pico-8 play session: no input (idle), after a click and taps of 🅾, ❎, 🅾+❎, 🅾 in the second before t = 0

[t = 1 s] idle ~1s (no d-pad/buttons)
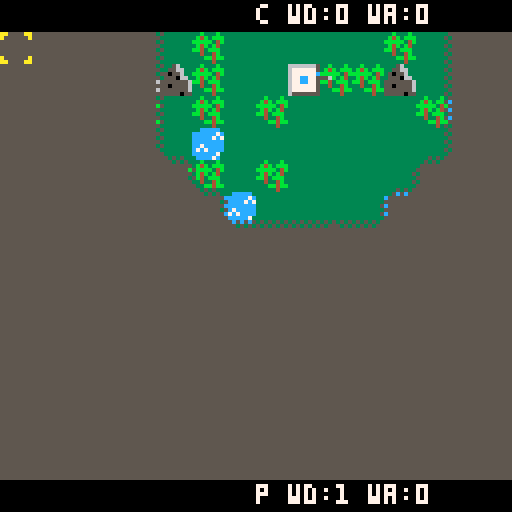
[t = 2 s] idle ~2s (no d-pad/buttons)
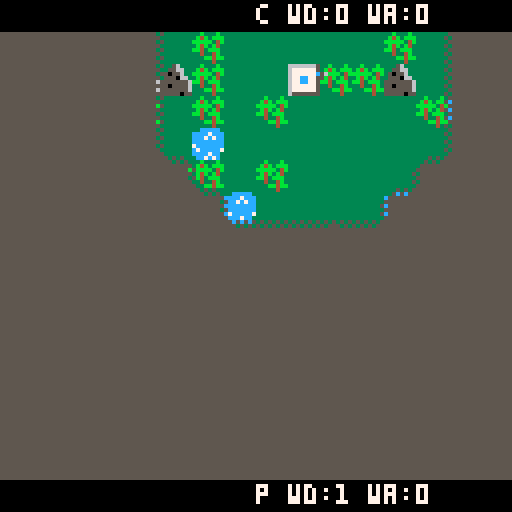
[t = 4 s] idle ~4s (no d-pad/buttons)
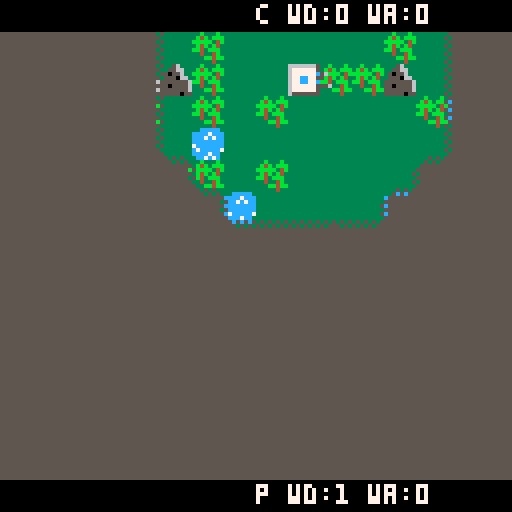
[t = 6 s] idle ~6s (no d-pad/buttons)
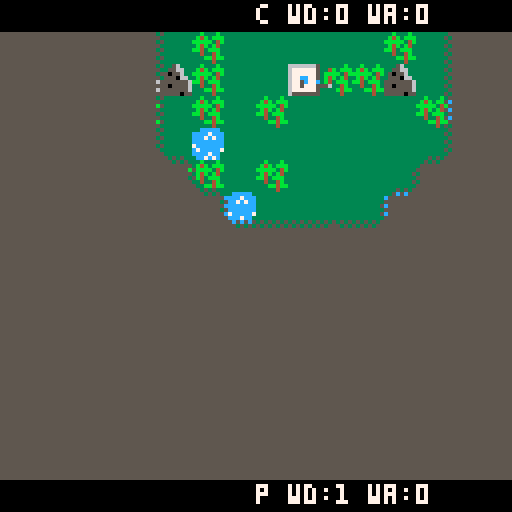
[t = 8 s] idle ~8s (no d-pad/buttons)
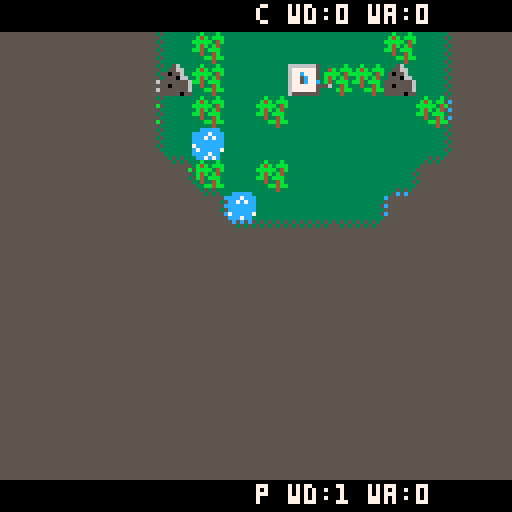

pico-8 cartridge
version 10
__lua__
-- todo
-- fog of war
-- icons for resources/status
-- construction icon when leveling up
-- more fanfare when win or lose
-- tutorial
-- allow to replay a map
-- menu option to restart map
-- stalemate ending?


buildings = {}
minions = {}
game_ticks = 0
min_max = {0,2,2,3}
min_effic = {0,0.1,0.3,0.4}
war_max = {4,6,8}
wood_req = {2,4,8}  -- 5
wood_max = {8,12,16}
cfog = {}
build_ticks = {300,1000,2400}
war_ticks = 240 -- 150
bmsg = ""
battle_dmg = 1
war_hp_max = 15
diff = 1
difft = {"  daddy can i play?", "    don't hurt me","i am death incarnate"}
moff = 0
omsg = "                                defeat all enemy towers to win. build towers to expand. attack enemies by selecting your tower, then the enemy tower you wish to attack. half your troops will attack. press twice to send more. upgrade your towers to increase productivity and defences. good luck!!                                "
cab = 0
last_attack = 0
chop_wood_time = 150 -- 150
deliver_wood_time = 60 -- 60
minion_speed = 0.2 -- 0.2
war_speed = 0.2

cs = {}
cs.x = 0
cs.y = 0
cs.st = 0
cs.b = nil
cs.bt = 0
cs.ab = {}
cs.sb = nil
cs.tb = nil
game_state = 0
imsg = ""
smsg = {}
smsg[1] = ""
smsg[2] = ""

nodes = {}
gls = 0

function init_nodes()
  for x = 1,17 do
    nodes[x] = {}
    for y = 1,15 do
      nodes[x][y] = 0
    end
  end
end

function new_ps(sx,sy,tx,ty,par)
  ps = {}
  ps.x = sx
  ps.y = sy
  ps.g = 0
  ps.h = abs(tx-sx) + abs(ty-sy)
  ps.parent = par
  if (par != nil) then
    ps.g = 10 + par.g
  end
  ps.f = ps.g+ps.h
  return ps
end

function get_lowest_node(o)
  rn = nil
  for n in all(o) do
    if ((rn == nil) or (n.f < rn.f)) then
      rn = n
    end
  end
  return rn
end

function close_node(o,n)
  nodes[n.x+1][n.y+1] = gls+2
  del(o,n)
end

function passable(x,y)
  if ((x < 0) or (x > 15)) return false
  if ((y < 0) or (y > 13)) return false
  return (not (impassable(x*8,y*8)))
end

function search_nodes(o,sx,sy)
  for n in all(o) do
    if((sx == n.x) and (sy == n.y)) then
      return n
    end
  end
  return nil
end

function is_open(sx,sy)
  if (nodes[sx+1][sy+1] == (gls + 1)) return true
  return false
end

function is_closed(sx,sy)
  if (nodes[sx+1][sy+1] == (gls + 2)) return true
  return false
end

function add_to_open(o,par,sx,sy,tx,ty)
  if (is_closed(sx,sy)) return
  ps = new_ps(sx,sy,tx,ty,par)
  on = nil
  if (is_open(sx,sy)) then
    on = search_nodes(o,sx,sy)
  end
  if (on == nil) then
    add(o,ps) 
    nodes[sx+1][sy+1] = gls+1 
  else
    if ((ps.g < on.g) or ((ps.g == on.g) and (rnd(1) > 0.49)))  then
      on.parent = par
      on.g = 10 + par.g
      on.f = on.g + on.h     
    end
  end
end

function find_path_a(o,tx,ty)
  
  while (true) do
  n = get_lowest_node(o)
  if (n == nil) then
    --failed to find
    return nil
  elseif ((n.x == tx) and (n.y == ty)) then
    --found target
    close_node(o,n)
    path = {}
    --printh("found target","path.txt",false)
    while (n.parent != nil) do
      ps = {}
      ps.x = n.x - n.parent.x
      ps.y = n.y - n.parent.y
      ps.mx = n.x
      ps.my = n.y
      --("add path:"..ps.x..","..ps.y ,"path.txt",false)
      add(path,ps)
      n = n.parent
    end
    return path
  else
    --printh("lowest node: "..n.f.." ("..n.x..","..n.y,"path.txt",false)
    close_node(o,n)
    -- up
    sx = n.x
    sy = n.y-1
    if (passable(sx,sy)) then
      add_to_open(o,n,sx,sy,tx,ty)
    end
    --right
    sx = n.x+1
    sy = n.y
    if (passable(sx,sy)) then
      add_to_open(o,n,sx,sy,tx,ty)
    end
    -- down
    sx = n.x
    sy = n.y+1
    if (passable(sx,sy)) then
      add_to_open(o,n,sx,sy,tx,ty)
    end
    --left
    sx = n.x-1
    sy = n.y
    if (passable(sx,sy)) then
      add_to_open(o,n,sx,sy,tx,ty)
    end   
  end
  end
end

function find_path(sx,sy,tx,ty)
  --printh("find path start ("..sx..","..sy..") - ("..tx..","..ty..")","path.txt",false)
  gls += 3
  if (sx < 0) sx = 0
  if (sy < 0) sy = 0
  
  if (sx > 15) sx = 15
  if (sy > 13) sy = 13
  
  ps = new_ps(sx,sy,tx,ty,nil)
  o = {}
  add(o,ps)

  
  nodes[sx+1][sy+1] = gls+1
  return find_path_a(o,tx,ty)
end


function dist(sx,sy,tx,ty)
  dx = abs(tx-sx)
  dy = abs(ty-sy)
  return sqrt(dx*dx+dy*dy)
end

function place_random(c,mc)
  for i = 1,c do
    x = flr(rnd(16))
    y = flr(rnd(14))
    mset(x,y,mc) 
  end
end

function random_dir()
  r = flr(rnd(6))
  if (r < 3 ) then
    return -1
  end
  return 1
end

function random_seg(s)
 s.dx = 0
 s.dy = 0
 
 s.dc = flr(rnd(3)+1)
 
 if (flr(rnd(6)) < 3) then
   s.dx = random_dir()
 else
   s.dy = random_dir()
 end
  
end

function make_simple_path(x1,y1,x2,y2)
  --printh("msp p start","rts_log.txt",false)
  cx = x1
  cy = y1
  dx = 0
  dy = 0
  mx = 0
  my = 0
  while (not((cx == x2) and (cy == y2))) do
    dx = x2 - cx
    dy = y2 - cy
    mx = 0
    my = 0
    --printh("msp delta="..dx..", "..dy,"rts_log.txt",false)
    
    if (dx == 0) then
      my = abs(dy)/dy
    elseif (dy == 0) then
      mx = abs(dx)/dx  
    else
      if (rnd(1) > 0.5) then
        my = abs(dy)/dy
      else
        mx = abs(dx)/dx
      end
    end
    
    --printh("msp d="..mx..", "..my,"rts_log.txt",false)
    
    cx += mx
    cy += my
    
    if (mget(cx,cy) < 16) then
      mset(cx,cy,1)
    end
  end    

end

function make_random_path(x1,y1,x2,y2)
  nx = flr(rnd(16))
  ny = flr(rnd(14))
  make_simple_path(x1,y1,nx,ny)
  make_simple_path(nx,ny,x2,y2)   
end

function gen_map(t,m,w)
  -- set all grass
		for x = 0, 15 do
		  cfog[x] = {}
		  for y = 0, 13 do
		    mset(x,y,1)
		    mset(x+32,y,144+15) --fog
		    cfog[x][y] = 1
		    if (x == 15) mset(x+33,y,144+15) --fog
		    if (y == 13) then
		      mset(x+32,y,144+15)
		      if (x == 15) mset(x+33,y,144+15) --fog
		    end  
		  end
		end
		
		place_random(w,7)
		place_random(m,9)
		place_random(t,2)
		
		x1 = flr(rnd(16))
  y1 = flr(rnd(14))
  mset(x1,y1,17)

		x2 = flr(rnd(16))
  y2 = flr(rnd(14))
      
  while (dist(x1,y1,x2,y2) < 6) do
		  x2 = flr(rnd(16))
    y2 = flr(rnd(14))
    --printh("gm l="..x2..", "..y2,"rts_log.txt",false)
    
  end
  
  mset(x2,y2,33)
  
  make_simple_path(x1,y1,x2,y2)
  make_random_path(x1,y1,x2,y2)
  place_random(12,2)
  make_random_path(x1,y1,x2,y2)
  
end


function building_ok(b)
  return ((b != nil) and (b.dead == false))
end

function closest_building_room(x,y,p)
  tb = nil
  td = 10001
  for b in all (buildings[p]) do
    d = dist(x,y,b.x*8,b.y*8)
    if (b.dead == false) then
      if ((b.l > 0) and (b.wc < war_max[b.l]) and (d < td)) then
        tb = b
        td = d
      end
    end
  end
  return tb
end

function find_wpos(b)
  n = 8/war_max[b.l] 
  pos = 0
  i = 1
  while (pos == 0) do
    if (b.warriors[i].a == 0) then
      pos = i
    else
      i = flr(i+0.5+n)
      if (i > 8) then
        i = i - 8
        i = i + 1
      end 
    end   
  end
  
  return pos
end

function transfer_warrior_to(w,b)
  b.wc += 1
  pos = find_wpos(b)
  dw = b.warriors[pos]
  dw.x = w.x
  dw.y = w.y
  dw.a = w.a
  dw.st = w.st
  dw.ticks = w.ticks
  dw.hp = w.hp
  w.a = 0 
end

function transfer_warrior(w)
  b = closest_building_room(w.x,w.y,w.p)
  if (b == nil) then
    return
  end 
  transfer_warrior_to(w,b)
end

function transfer(towers,tb)
		numt = 0
		fs = war_max[tb.l] - tb.wc
		--printh("tt fs="..fs,"rts_log.txt",false)
		if (fs > 0) then
    for t in all (towers) do
      if (t != tb) then 
        ib = get_half_warriors(t)
        --printh("tt ib="..ib,"rts_log.txt",false)
        if (ib > 0) then
            for w in all (t.warriors) do
              if ((w.a == 1) and (w.st == 2)) then
                w.a = 1
                w.st = 0
                w.b.wc -= 1
                w.b.wd -= 1
                transfer_warrior_to(w,tb)
                w.a = 0
                w.st = 0
                numt += 1
                ib -= 1
                --printh("transfered! : "..numt,"rts_log.txt",false)
                w.ticks = flr(rnd(15))
                if (numt >= fs) break
                if (ib == 0) break
              end
            end      
        end
        if (numt >= fs) break   
      end
    end
  end
  return numt
end

function update_fogc(blds)
		for x = 0, 15 do
		  for y = 0, 13 do
		    if (cfog[x][y] == 1) then
		      --check if near any buildings
		      for b in all(blds) do
		        if (dist(b.x,b.y,x,y) < 5) then
		          cfog[x][y] = 0
		        end
		      end
		    end
		  end
		end
end

function update_fog(blds)
		for x = 0, 16 do
		  for y = 0, 14 do
		    if (mget(x+32,y) != 144) then
		      --check if near any buildings
		      for b in all(blds) do
		        if (dist(b.x,b.y,x,y) < 5) then
		          mset(x+32,y,144)
		        end
		      end
		    end
		  end
		end
end

function fget(x, y)
  x=mid(x,0,15)
  y=mid(y,0,13)
  --printh("pf ("..x..","..y..") - "..mget(x+32,y),"rts_log.txt",false)
  return band(1,mget(x+32,y))
end

function pretty_fog()
		for x = 0, 16 do
		  for y = 0, 14 do
		    t=144+
		      8*(fget(x-1,y-1))+
		      4*(fget(x,y-1))+
		      2*(fget(x-1,y))+
		      1*(fget(x,y))
		    mset(x+32,y,t) --fog
		    --printh("pf="..t,"rts_log.txt",false)
		  end
		end
end


function update_fogm(mns)
		for m in all(mns) do
		  cx = flr((m.x+3)/8)
		  cy = flr((m.y+3)/8)
		  if(fget(cx,cy) > 0) then
		    mset(cx+32,cy,0)
		    if (cx > 0) then
		      mset(cx+31,cy,0)
		    end
		    if (cx < 15) then
		      mset(cx+33,cy,0)
		    end
		    if (cy > 0) then
		      mset(cx+32,cy-1,0)
		    end
		    if (cy < 13) then
		      mset(cx+32,cy+1,0)
		    end
		  end
		end
		pretty_fog()
end


function update_fogw(ws)
		for m in all(ws) do
		  if (ws.a == 2) then
		  cx = flr((m.x+3)/8)
		  cy = flr((m.y+3)/8)
		  if(fget(cx,cy) > 0) then
		    mset(cx+32,cy,0)
		    if (cx > 0) then
		      mset(cx+31,cy,0)
		    end
		    if (cx < 15) then
		      mset(cx+33,cy,0)
		    end
		    if (cy > 0) then
		      mset(cx+32,cy-1,0)
		    end
		    if (cy < 13) then
		      mset(cx+32,cy+1,0)
		    end
		  end
		  end
		end
		pretty_fog()
end

function init_game()
  -- copy map to display
  -- todo procedurally generate
  -- for now it copies the first 16x14 map
		init_nodes()
  gls = 0
  cfog = {}
  bmsg = ""
		last_attack = 0
		cab = 0
		cdiff = 4-diff
		--for x = 0, 15 do
		--  for y = 0, 13 do
		--    mset(x,y,mget(x+16,y))
		--    mset(x+32,y,10) --set fog
		--  end
		--end
		
		--trees, mountains, waters
		gen_map(94,18,22)
		
		buildings = {}
  buildings[1] = {}
  buildings[1][1] = {}
  buildings[2] = {}
  buildings[2][1] = {}
  
  minions = {}
  minions[1] = {}
  minions[2] = {}
  
  game_state = 0
  game_ticks = 0
  
  bmsg = ""
  
		for x = 0, 15 do
		  for y = 0, 13 do
		    if (mget(x,y) == 17) then
		      buildings[1][1].x = x
		      buildings[1][1].y = y
		      buildings[1][1].l = 1
		      -- state = 0 under construction
		      -- state = 1 built but spawning minions
		      -- state = 2 fully done
		      buildings[1][1].st = 1
		      buildings[1][1].ticks = 15
		      -- minions alive
		      buildings[1][1].m = 0
		      buildings[1][1].p = 1
		      buildings[1][1].builders = 0
		     
		      buildings[1][1].wood = 1 -- 1
							 buildings[1][1].dead = false
        init_warriors(buildings[1][1])
        buildings[1][1].enemies = {}
		    elseif (mget(x,y) == 33) then
		      buildings[2][1].x = x
		      buildings[2][1].y = y
		      buildings[2][1].l = 1
		      buildings[2][1].st = 1
		      buildings[2][1].ticks = 15
		      buildings[2][1].builders = 0
		      buildings[2][1].m = 0
		      buildings[2][1].p = 2
		      buildings[2][1].wood = 0    
		      if (diff == 3) then
		        buildings[2][1].wood = 2
		      elseif (diff == 2) then
		        buildings[2][1].wood = 1
		      end
		      buildings[2][1].enemies = {}
		      buildings[2][1].dead = false
		      init_warriors(buildings[2][1])
		    end
		  end
		end
		
		-- calculate what should be visible
		update_fog(buildings[1])
		pretty_fog()
		
		cs = {}
  cs.x = 0
  cs.bt = 0
  cs.y = 0
  cs.st = 0
  cs.b = nil
  cs.ab = {}
  cs.sb = nil
  cs.tb = nil

end

function _init()
  game_state = 20
end

function upgrade_building(b)
  b.st = 0
  b.ticks = build_ticks[1]
end

function add_building(cx,cy, p)
--printh("add_building p ="..p,"rts_log.txt",false)
b = {}
b.x = cx
b.y = cy
b.l = 0
b.dead = false
b.st = 0
b.ticks = build_ticks[1]
b.m = 0
b.p = p
b.wood = 0
b.builders = 0
b.wd = 0
init_warriors(b)
b.enemies = {}
add(buildings[p],b)
mset(cx,cy,16 + ((p-1)*16))
end

function release_builder(m)
  m.a = 1
  m.st = 0
  m.ticks = flr(rnd(7)) + 3
  m.tb.builders -= 1
end

function release_builders(b)
 -- printh("release builders called","rts_log.txt",false)
  for m in all (minions[b.p]) do
    if (m.tb == b) then
      m.a = 1
      m.st = 0
      m.ticks = 10
      b.builders -= 1
   --   printh("release done","rts_log.txt",false)
    end
  end  
end

function assign_builder(b)
  --printh("b.p = "..b.p,"rts_log.txt",false)
  --finds closest
  --non building minion
  --if success increases builder count
  tb = nil
  td = 10001
  mm = nil
  for m in all (minions[b.p]) do
    d = dist(m.x,m.y,b.x*8,b.y*8)
    if ((m.a != 2) and (d < td)) then
      --printh("found builder p ="..m.p,"rts_log.txt",false)
      tb = b
      td = d
      mm = m
    end
  end
  
  if (td < 10000) then
   -- printh("assign_builders d:"..td,"rts_log.txt",false)
    b.builders += 1
    mm.tb = b
    mm.a = 2
    mm.ticks = 5 + flr(rnd(20))
    mm.st = 0
  end
end

function spawn_minion(b)
 -- printh("spawn_minions called: "..b.p,"rts_log.txt",false)
  b.m += 1
  m = {}
  m.x = b.x * 8 + 4
  m.y = b.y * 8
  m.a = 1 --foraging
  m.st = 0
  m.ticks = 0
  m.searching = 0
  m.b = b
  m.p = b.p
  m.tb = b -- target base for build
  m.tt = 0
  m.wood = 0
  m.mx = 0
  m.my = 0
  m.mc = 0
  m.f = 0
  m.gx = -1
  m.gy = -1
  m.path = nil
  add (minions[b.p], m)
end

function defend_dmg_enemy(w)
  --defending tower
  
  for e in all(w.b.enemies) do
    if (e.a == 2) then
      e.hp -= battle_dmg
      if (e.hp < 0.5) then
        e.a = 0
        e.b.wc -= 1
        del(w.b.enemies,e)
      end
      break
    end
  end
end

function dmg_enemy(w)
  --attacking tower
  if (w.tb == nil) return
  for e in all(w.tb.warriors) do
    if ((e.a == 1) and (e.st == 2)) then
      e.hp -= battle_dmg
      if (e.hp < 0.5) then
       --printh("killed enemy:"..e.b.p,"rts_log.txt",false)
       e.a = 0
      	e.b.wc -= 1
      	e.b.wd -= 1
      end
      break
    end
  end
end

function kill_enemy(w)
  --attacking tower
  for e in all(w.tb.warriors) do
    if ((e.a == 1) and (e.st == 2)) then
      e.a = 0
      e.b.wc -= 1
      break
    end
  end
end

function update_warrior(w)
  if (w.a == 1) then
    if (w.st == 0) then
      w.ticks -= 1
      if (w.ticks < 1) then
        w.ticks = 0
        w.f = 0
        if (dist(w.x+1,w.y+6,w.b.x*8+4,w.b.y*8+4) < 9) then
          target_building_n(w,w.b,true)
        else
          target_building_n(w,w.b,false)
        end
        w.st = 1
        if (w.path == nil) then
          -- can't get home
          -- bad transfer?
          -- find closest base
          bb = find_closest_base(w)
          if (bb != nil) then
            w.st = 0
            w.ticks = flr(rnd(5))
            transfer_warrior_to(w,bb)
          else
            w.ticks = 90 + flr(rnd(120))
            w.st = 0
          end
        else
          get_move(w)
        end
      end
    elseif (w.st == 1) then
      if (move_step(w) == true) then
        w.st = 2
        set_wpos(w,w.b,w.pos)
        w.b.wd += 1
      end 
    elseif (w.st == 2) then
      w.ticks -= 1
      if (w.ticks < 1) then
        defend_dmg_enemy(w)
        w.ticks = 5 + flr(rnd(6)) 
      end
      if (#w.b.enemies < 1) then
        w.hp += 0.0075
        if (w.hp > war_hp_max) w.hp = war_hp_max
      end
    end
  elseif (w.a == 2) then
    --battle
    if (w.st == 0) then
      -- target building
      w.ticks -= 1
      if (w.ticks < 1) then
        w.ticks = 0
        w.f = 0
        if (building_ok(w.tb)) then
          target_building_n(w,w.tb,true)
          w.st = 2
          w.searching = 0
          if (w.path == nil) then
            --bad target no path
            sfx(11)
            imsg = "can't reach!"
            w.a = 1
            w.st = 0
            w.ticks = flr(rnd(15))
          else
            get_move(w)
          end
        else
          w.a = 1
          w.st = 0
          w.ticks = flr(rnd(15))
        end
      end
    elseif (w.st == 2) then
      -- moving to target
      w.searching += 1
      if (building_ok(w.tb)) then
        if (move_step(w) == true) then
          w.st = 4
          w.ticks = 0 + flr(rnd(2))
          add(w.tb.enemies,w)
        end
          --if (w.searching > 720) then
          --  w.a = 1
          --  w.st = 0
          --  w.ticks = 5
          --  w.searching = 0
          --end
        --end
      else
        w.a = 1
        w.st = 0
        w.ticks = flr(rnd(15))
      end
    elseif (w.st == 4) then
      -- battling at tower
      if (building_ok(w.tb) == false) then
        w.a = 1
        w.st = 0
        w.ticks = flr(rnd(15))
      end
      
      w.ticks -= 1
      if ((w.ticks % 6) == 1) then
        w.f = w.f + 1
        if (w.f > 2) w.f = 1
      end
      
      if ((w.ticks % 48) == 1) then
        sfx(8)
      end
      
      if (w.ticks < 1) then
          dmg_enemy(w)
          w.ticks = 3 + flr(rnd(5))
      end  
    end
  end
end

function init_warriors(b)
		b.warriors = {}
		b.wc = 0
		b.wd = 0
		b.wticks = 0
		for i = 1,8 do
		  w= {}
		  w.a = 0
		  w.pos = i
    w.p = b.p
    w.x = b.x * 8
    w.y = b.y * 8
    w.st = 0
    w.ticks = 0
    w.b = b
    w.tb = nil
    w.mx = 0
    w.my = 0
    w.tx = 0
    w.ty = 0
    w.mc = 0
    w.f = 0
    w.gx = -1
    w.gy = -1
    w.searching = 0
    w.path = nil
    add (b.warriors,w)
		end
end

function set_wpos(w,b,pos)

  cx = b.x*8 + 2.5
  cy = b.y*8 - 2.5
  
  an = 0
  
  for i = 1,pos do
    w.x = flr(cx + sin(an) * 4.5)
    w.y = flr(cy - cos(an) * 4.5)
    an += (1/8)    
  end
  
end

function spawn_warrior(b)
  b.wc += 1
  b.wd += 1
  pos = find_wpos(b)
  
  if (b.p == 1) sfx(5)
  
  w = b.warriors[pos]
  set_wpos(w,b,pos)
  w.a = 1 --at base
  w.st = 2
  w.searching = 0
  w.ticks = 15
  w.tb = nil
  w.hp = war_hp_max
  w.mx = 0
  w.my = 0
  w.mc = 0
  w.f = 0
  w.gx = -1
  w.gy = -1
  
end

function destroy_building(b)
  if (b == nil) return
  mset(b.x,b.y,1)
  if (b == cs.tb) then
    cs.tb = nil
  end
  
  if ((b.p == 1) and (b.l > 0)) sfx(3)
  p = b.p
  release_builders(b)
  for m in all(minions[p]) do
    if (m.b == b) then
      if (m.a == 2) then
        release_builder(m)
      end
      del(minions[p],m)
    end
  end
  for e in all (b.enemies) do
    e.a = 1
    e.st = 0
    e.tb = nil
    e.ticks = flr(rnd(10))
  end
  
  b.dead = true
  
  for w in all (b.warriors) do
    if (w.a > 0) then
      w.a = 1
      w.st = 0
      w.ticks = flr(rnd(10))
      transfer_warrior(w)
    end
  end
  
  del(buildings[p],b)
end

function update_building(b)

  if (b.st == 0) then
    if (b.ticks < 1) then
      -- finished construction
      b.l += 1
      b.st = 1
      b.ticks = 15
      if (b.p == 1) then
        update_fog(buildings[1])
      end
      release_builders(b)
      b.builders = 0
      mset(b.x,b.y,16+b.l+(16*(b.p-1)))
      if (b.p == 1) sfx(1)
    else 
      if (b.builders < 2) then
        assign_builder(b)
      end
    end
  elseif (b.st == 1) then
    -- spawning minions
    b.ticks -= 1
    if (b.ticks < 1) then
      -- must spawn minions
      if (b.m < min_max[b.l+1]) then
        spawn_minion(b)
        if (m.p == 1) sfx(4)
        b.ticks = 90
      else
        b.st = 2 -- fully done
      end
    end
  elseif (b.st == 2) then
    --spawn warriors
    if (#b.enemies > 0) then
      b.wticks = 0
      if (b.wd < 1) then
        --gonzo
        destroy_building(b)
      end
    else
      if (b.wc < war_max[b.l]) then
				    b.wticks += 1
				    if (b.wticks > war_ticks) then
				      if (b.wood > 0) then
				        b.wood -= 1
				        spawn_warrior(b)
				        b.wticks = 0 
				      end
				    end
				  else
				    b.wticks = 0
				  end
				end
  end
  
  foreach(b.warriors,update_warrior)
  if ((game_ticks % 15) == 0) then
    recalc_warriors(b)
  end
end

function handle_buildings(blds)
  foreach (blds,update_building)
end

function impassable(x,y)

  cx = flr((x+1)/8)
  cy = flr((y+6)/8)

  mc = mget(cx,cy)
  if ((mc > 6) and (mc < 15)) return true
  
  if ((cx < 0) or (cx > 15)) return true
  
  if ((cy < 0) or (cy > 13)) return true
    
  
  return false
end

function hit_wood(x,y,m)

  cx = flr((x+2)/8)
  cy = flr((y+4)/8)

  mc = mget(cx,cy)
  if ((mc > 1) and (mc < 7)) then
    if (m != nil) then
      m.gx = cx
      m.gy = cy
    end
    return true
  end
  return false
end

function get_move(p)
 pn = #p.path
 if (pn > 0) then
   cp = p.path[pn]
   del(p.path,cp)
   p.tx = cp.mx*8 + 1 + flr(rnd(4))
   p.ty = cp.my*8 - 1 - flr(rnd(4))
   return true
 end
 return false
end

function move_step(p)

  dx = abs(p.tx - p.x)
  dy = abs(p.ty - p.y)
  
  if ((dx < 0.1) and (dy < 0.1)) then
    return (not (get_move(p)))
  end
  
  p.mx = 0
  p.my = 0
  
  if (p.tx > p.x) then
    p.mx = 1
  elseif (p.tx < p.x) then
    p.mx = -1
  end
  
  if (dx < 0.1) p.mx = 0
  
  if (p.ty > p.y) then
    p.my = 1
  elseif (p.ty < p.y) then
    p.my = -1
  end
  
  if (dy < 0.1) p.my = 0
  
  if (flr(rnd(10)) > 0.75) then
    p.x += p.mx*minion_speed
    p.y += p.my*minion_speed
  end
  
  return false
  
end

function move(m)
    --printh("move called mx="..m.mx.." my="..m.my,"rts_log.txt",false) 
    if impassable(m.x + (m.mx*minion_speed), m.y) then
      m.mx = 0
    end
    
    if impassable(m.x, m.y + (minion_speed * m.my)) then
      m.my = 0
    end

				m.x += (m.mx * minion_speed)
				m.y += (m.my * minion_speed)
				--printh("move returning mx="..m.mx.." my="..m.my,"rts_log.txt",false)
				--printh("move c ("..m.x..","..m.y..") t ("..m.tx..","..m.y..")","rts_log.txt",false)
				if ((m.mx == 0) and (m.my == 0)) return false
				return true
end

function update_wood(m)
  cx = m.gx
  cy = m.gy
  if (cx < 0) then
    cx = flr((m.x+1)/8)
    cy = flr((m.y+6)/8)
  end

  mc = mget(cx,cy)
  if ((mc > 1) and (mc < 7)) then
    mc = mc + 1
    if (mc > 6) then
      mc = 1
    end
    mset(cx,cy,mc)
  end
end

function pick_random_dir(m)   
      rn = rnd(2)
      if (rn > 1.25) then
        m.mx = 1
      elseif (rn > 0.5) then
        m.mx = -1
      end
						rn = rnd(2)
      if (rn > 1.25) then
        m.my  = 1
      elseif (rn > 0.5) then
        m.my = -1
      end
      m.mc = flr(rnd(100)) + 30
end

function build_tower(b,m)
  b.ticks -= 1
end

function target_building_n(m,b,ub)
	m.tx = m.x
	m.ty = m.y
	m.gx = b.x
	m.gy = b.y
	if (ub) then
	  m.path = find_path(m.b.x,m.b.y,m.gx,m.gy)
	else
	  m.path = find_path(flr((m.x+1)/8),flr((m.y+6)/8),m.gx,m.gy)
 end
 m.mc = 0
end

function pick_target(m,t,r)

  md = 100
  mx = 0
  my = 0
  
  for x = 0, 15 do
		  for y = 0, 13 do
		    mc = mget(x,y)
		    if ((t == 1) and (mc > 1) and (mc < 7)) then
		      mn = dist(x,y,flr(m.x/8),flr(m.y/8))
		      if ((mn < r) and (mn < md)) then
		      	md = mn
		      	mx = x
		      	my = y
		      end
		    end
		  end
		end
		
		if (md < 100) then
		  m.tx = m.x
		  m.ty = m.y
		  m.gx = mx
		  m.gy = my
		  m.mc = 0
		  m.path = find_path(flr((m.x+1)/8),flr((m.y+6)/8),m.gx,m.gy)
		  if (m.path == nil) then
		    m.a = 1
		    m.st = 0
		    m.ticks = flr(rnd(15))
		  else
		    get_move(m)
		  end

		else
		  --todo - no target found
		  m.tx = -100
		  m.ty = -100
		  m.gx = -2
		  m.gy = -2
		  m.mc = 10
		end
end


function move_minion(m)

--printh("move_minions m.a = "..m.a.." st ="..m.st.." p="..m.p,"rts_log.txt",false)
  if (m.a == 1) then
    -- foraging
    if (m.st == 0) then
      -- pick target forest
      if (m.b.wood < wood_max[m.b.l]) then
        pick_target(m,1,8)
        m.st = 2
        m.f = 0
        if (m.tx < 0) then
          m.a = 3
          m.ticks = 90 + flr(rnd(90))
        end
      else
        m.a = 3
        m.ticks = 30 + flr(rnd(90))      
      end
    elseif (m.st == 2) then
      -- moving to target
      if (move_step(m) == true) then
        m.st = 4
        m.ticks = chop_wood_time
      elseif (hit_wood(m.x,m.y,m)) then
        m.st = 4
        m.ticks = chop_wood_time
      else
        if ((m.mc > 1) and (m.mc < 5)) then
          if (rnd(2) > 1) then
            pick_target(m,1,6)
            if (m.tx < -50) then
             m.ticks = 15
        					m.st = 6
        					m.tx = m.b.x * 8 + 2
        					m.ty = m.b.y * 8 - 2
        					m.mc = 0 
            end
          end
        end
      end
    elseif (m.st == 4) then
      -- working at forest
      m.ticks -= 1
      if ((m.ticks % 6) == 1) then
        m.f = m.f + 1
        if (m.f == 3) m.f = 1
      end
      
      if ((m.ticks % 15) == 0) then
        if (m.p == 1) sfx(0)
      end
      
      if (m.ticks < 1) then
        m.wood += 1
        if (rnd(1) < min_effic[m.b.l]) m.wood += 1
        m.ticks = 15
        m.st = 6
        m.tx = m.b.x * 8 + 2
        m.ty = m.b.y * 8 - 2
        update_wood(m)
      end
    elseif (m.st == 6) then
      -- moving to tower
      m.f = 0
      if (move_step(m) == true) then
        m.st = 8
        m.ticks = deliver_wood_time
      end
    elseif (m.st == 8) then
      -- reached tower
      m.f = 0
      m.ticks -= 1
      if (m.ticks < 1) then
        m.b.wood += m.wood
        m.wood = 0
        m.ticks = 30
        m.st = 0
      end
    end
  elseif (m.a == 2) then
    -- building
    if (m.st == 0) then
      -- target building
      m.ticks -= 1
      if (m.ticks < 1) then
        m.ticks = 0
        m.f = 0
        target_building_n(m,m.tb,false)
        m.st = 2
        m.searching = 0
        if (m.path == nil) then
          release_builder(m)
        else
          get_move(m)
        end
      end
    elseif (m.st == 2) then
      -- moving to target
      m.searching += 1
      if (move_step(m) == true) then
        m.st = 4
        m.ticks = 2000
      else
        if (m.searching > 450) then
          m.tb.builders -= 1
          m.a = 1
          m.st = 0
          m.ticks = 5
          m.searching = 0
        end
      end
    elseif (m.st == 4) then
      -- building tower
      build_tower(m.tb,m)
      m.ticks += 1
      if ((m.ticks % 6) == 1) then
        m.f = m.f + 1
        if (m.f > 2) m.f = 1
      end
      
      if ((m.ticks % 18) == 0) then
        if (m.p == 1) sfx(0)
      end
    end    
  else
   m.ticks -= 1
   if (m.ticks < 1) then
     m.a = 1
     m.st = 0
   end
  end 
end

function recalc_warriors(b)
  wd = 0
  wc = 0
  for w in all (b.warriors) do
    if ((w.a == 1) and (w.st == 2)) then
      wd += 1
      wc += 1
    elseif (w.a > 0) then
      wc += 1
    end
  end
  
  b.wc = wc
  b.wd = wd
  
end

function set_info_message(b)
  if (b.l < 1) then
    imsg = "in construction"
  else
    imsg = "l:"..b.l.." wd:"..b.wood.." wa:"..b.wc
    recalc_warriors(b)
  end
end

function get_building(cx,cy)
  for b in all(buildings[1]) do
    if ((cx == b.x) and (cy == b.y)) return b
  end
  
  for b in all(buildings[2]) do
    if ((cx == b.x) and (cy == b.y)) return b
  end
  
end

function get_total_wood(p)
  w = 0
  for b in all(buildings[p]) do
    if (b.wood != nil) w = w + b.wood
  end
  return w
end
function get_total_warriors(p)
  wa = 0
  for b in all(buildings[p]) do
    if (b.wc != nil) wa += b.wc
  end
  return wa
end

function set_status(p)
  wd = get_total_wood(p)
  wa = get_total_warriors(p)
  cc = "p"
  if (p == 2) cc = "c"
  smsg[p] = ""..cc.." wd:"..wd.." wa:"..wa  
end

function get_wood(l,p,x,y)
  wr = wood_req[l]
  wm = wr
  if (get_total_wood(p) >= wr) then
    cb = nil
    d = {}
    li = 0
    i = 1
    for b in all(buildings[p]) do
      dd = dist(b.x,b.y,x,y)
      add(d,dd)
      if ((li == 0) or (d[li] > dd)) then
        li = i
      end
      i = i + 1
    end
    
    oi = -1
    
    while (wr > 0) do
      --printh("get_wood wr="..wr.." li="..li.." oi="..oi,"rts_log.txt",false)
      if (buildings[p][li].wood > 0) then
        buildings[p][li].wood -= 1
        wr -= 1
        --printh("get_wood dec wr="..wr.." li="..li.." bw="..buildings[p][li].wood,"rts_log.txt",false)
      else
        -- pick next building
        oi = li
        li = 0
        i = 1
        for ds in all(d) do
          if (i != oi) then
            if ((ds >= d[oi]) and (buildings[p][i].wood > 0)) then
              if ((li == 0) or (ds <= d[li])) li = i
            end 
          end
          i += 1  
        end
      end
    end
    return wm 
  end
  return 0
end

function warrior_attack(w,tb)
   w.a = 2
   w.st = 0
   w.b.wd -= 1
   w.tb = tb
   w.ticks = flr(rnd(15))
end

function get_half_warriors(sb)
  ib = 0
  for w in all(sb.warriors) do
    if ((w.a == 1) and (w.st == 2)) ib += 1
  end
  return flr(ib/2)
end

function attack(sb,tb)
  ib = get_half_warriors(sb)
  if (ib > 0) then
    for w in all(sb.warriors) do
      if ((w.a == 1) and (w.st == 2)) then
        ib = ib - 1
        warrior_attack(w,tb)
        if (ib < 1) break
      end
    end    
  end
end

function computer_upgrade(b)
  if ((b.l < 3) and (b.st > 1)) then
    wu = get_wood(b.l+1,b.p,b.x,b.y)
    if (wu > 0) then
      upgrade_building(b)
    end
  end
end

function not_too_close(x,y,b,r)
  for c in all (buildings[b.p]) do
    if (dist(c.x,c.y,x,y) < r) return false
  end
  return true
end

function computer_build(b)
  --build nearish this one
  bd = 3
  if (#buildings[b.p] > 3) bd += 1
  if (#buildings[b.p] > 5) bd += 1
  
  for i = 1,100 do
    x = flr(rnd(16))
    y = flr(rnd(14))
    if (mget(x,y) == 1) then
      if (cfog[x][y] == 0) then
        if (not_too_close(x,y,b,bd)) then
          wu = get_wood(1,b.p,x,y)
          if (wu > 0) then
            add_building(x,y,b.p)
          end
          break
        end
      end
    end
  end
end

function find_closest_base(w)
  
  p1 = 1
  p2 = 2
  b = nil
  td = 10001
  
  if (w.p == 1) then
    p1 = 2
    p2 = 1
  end
  
  for b1 in all(buildings[p1]) do
      if (b1.l > 0) then
        for b2 in all(buildings[p2]) do
          if (b2.l > 0) then
            d = dist(b1.x,b1.y,b2.x,b2.y)
            if (d < td) then
              td = d 
              b = b1
            end
          end
        end   
      end
  end
  
  return b
end

function get_unf_count(blds)
  u = 0
  for b in all(blds) do
    if (b != nil) then
      if ((b.l != nil) and (b.st != nil)) then
        if ((b.l == 0) or (b.st < 2)) then
          u +=1
        end
      end
    end
  end
  return u
end

function computer_move(p)

  --todo
  -- warrior count
  -- need an accurate defending count
  -- warriors seem to get stuck
  -- mainly for computer though
  if ((game_ticks % (100 * cdiff)) == 0) then
    tw = get_total_wood(p)
    bc = #buildings[p]
    bu = get_unf_count(buildings[p])
    l = flr(rnd(bc)+1)
    b = buildings[p][l]
    if (bc < 3) then
      if (tw > 2) then
        computer_build(b)
        update_fogc(buildings[2])
      end
    else
    		if ((tw > 12) and (bu < 2)) then
        if (rnd(10) < 2+cdiff) then
          computer_build(b)
          update_fogc(buildings[2])
        else
          computer_upgrade(b)
        end
      end
    end
  end
 
  if (game_ticks < 1400) return
  
  if (#buildings[2] > (#buildings[1]+3)) cab = 8
  if ((game_ticks % (100*cdiff)) == 0) then
    --attack
    ak = 0
    for b1 in all(buildings[p-1]) do
      if ((b1.l > 0) and (cfog[b1.x][b1.y] == 0)) then
        for b2 in all(buildings[p]) do
          if ((b2.l > 0) and (b2.wd > 1) and (b2.st > 0)) then
            if (dist(b1.x,b1.y,b2.x,b2.y) < 7+diff+cab) then
              if (b2.wd >= b1.wd) then
                attack(b2,b1)
                if (rnd(1) > 0.3) attack(b2,b1)
                ak += 1
                last_attack = game_ticks
                if (ak > (diff*3)) then
                  break
                end
              end
            end
          end
        end   
      end
      if (ak > (diff*3)) then
        break
      end
    end
    
    if ((game_ticks - last_attack) > 400) then
      cab += 1
      if (cab > 7) cab = 7 
    else
      cab = 0
    end
  end   
end

function check_lost(p)
  
  if (#buildings[p] == 0) then
    return true
  elseif (get_unf_count(buildings[p]) == #buildings[p]) then
    if (#minions[p] == 0) return true
  end
  
  return false
end

function _update()
  
  game_ticks += 1
  if (game_state == 10) then
    if (game_ticks > 90) then
      init_game()
      game_state = 0
      return
    end
    return
  end
  
  if (game_state == 20) then
    if (btnp(0)) then
      diff = diff -1
      if (diff < 1) diff = 3
    elseif (btnp(1)) then
      diff = diff + 1
      if (diff > 3) diff = 1   
    end
    if (btnp(4)) then
      init_game()
      game_state = 1
    end
    return
  end
  
  handle_buildings(buildings[1])
  handle_buildings(buildings[2])
		foreach(minions[1],move_minion)
		foreach(minions[2],move_minion)		
  if ((game_ticks % 30) == 0) then
    update_fogm(minions[1])
  end
  
  if ((game_ticks % 28) == 0) then
    for b in all (buildings[1]) do
      update_fogw(b.warriors)
    end
  end
  
  if ((game_ticks % 20) == 0) then
    for x = 0, 15 do
		    for y = 0, 13 do
		    if (mget(x,y) == 7) then
		      mset(x,y,8)
		    elseif (mget(x,y) == 8) then
		      mset(x,y,11)
		    elseif (mget(x,y) == 11) then
		      mset(x,y,7)
		    end
		  end
		  end
  end
  
  if ((game_ticks % 15) == 0) then
    set_status(1) 
  end
  
  if ((game_ticks % 16) == 0) then
    set_status(2) 
  end
  
  computer_move(2)
  
  if (((game_ticks % 45) == 0) and (game_ticks > 300)) then
  
  if (check_lost(1)) then
    bmsg = "you lost!"
    game_state = 10
    game_ticks = 0
    return
  elseif (check_lost(2)) then
    bmsg = "you won!"
    game_state = 10
    game_ticks = 0
    return 
  end
  
  end
  
  mv = false
  if (btnp(0)) then
    cs.x = cs.x - 8
    if (cs.x < 0) then
      cs.x = 0
    else sfx(9) end
    mv = true
  elseif (btnp(1)) then
    cs.x = cs.x + 8
    if (cs.x > 120) then
      cs.x = 120
    else sfx(9) end
    mv = true  
  end
  if (btnp(2)) then
    cs.y = cs.y - 8
    if (cs.y < 0) then
      cs.y = 0
    else sfx(9) end
    mv =true
  elseif (btnp(3)) then
    cs.y = cs.y + 8
    if (cs.y > 104) then 
      cs.y = 104
    else sfx(9) end
    mv = true  
  end
  if ((mv) or ((game_ticks%20) == 0)) then
    cx = cs.x/8
    cy = cs.y/8
    mc = mget(cx,cy)
    if (mget(cx+32,cy) != 159) then
      cs.mc = mc
      if (mc > 15) then
        b = get_building(cx,cy)
        if (b != nil) then
          set_info_message(b)
          cs.b = b
        else
          imsg = "weird - missing building"
        end
      else
        imsg = ""
        cs.b = nil
      end
    else
      cs.mc = 0
      imsg=""
      cs.b = nil
    end
  end
  
  if (cs.bt > 0) then
    cs.bt -= 1  
    --printh("btnp4-cs.bt="..cs.bt,"rts_log.txt",false) 
  end
  
  if (btnp(4)) then
    if (cs.b != nil) then
      if (cs.st == 0) then
        if (cs.b.p == 1) then
          if ((cs.b.wd > 0) and (cs.b.st > 0)) then
            cs.st = 2
            cs.sb = cs.b
            cs.tb = nil
            bmsg = "sel target"
            sfx(10)
            add(cs.ab,cs.b)
          end 
        end
      elseif (cs.st == 2) then
        if ((cs.b.p == 2) and (cs.b.l > 0)) then
         -- attack
         cs.tb = cs.b
         cn = 0
         for atb in all (cs.ab) do
           if (atb.wd > 0) then
             attack(atb,cs.tb)
             cn += 1
           end
         end
         if (cn > 0) sfx(12)
         if (cn == 0) then
           sfx(11)
           cs.st = 0
           cs.sb = nil
           cs.tb = nil
           imsg = "no warriors"
           cs.ab = {}
         end
        else  
          if ((cs.b == cs.sb) and (cs.bt > 0)) then
            --transfer
            printh("btnp4 transfer"..cs.bt,"rts_log.txt",false)
            cnt = transfer(cs.ab, cs.b)
            if (cnt > 0) then
              bmsg = "transfer"
              sfx(10)
            else
              bmsg = "not able to"
              sfx(11)
            end 
          elseif (cs.b.st > 0) then
            cs.st = 2
            cs.sb = cs.b
            bmsg = "sel target"
            sfx(10)
            if (cs.tb != nil) cs.ab = {}
            cs.tb = nil
            add(cs.ab,cs.b)
            cs.bt = 30
          else
            sfx(11)
            imsg = "in construction"
          end  
        end
      end
    elseif (cs.mc == 1) then
      --assume build for now
      if (cs.st == 0) then
        cs.st = 0
        cs.sb = nil
        cs.tb = nil
        wu = get_wood(1,1,cs.x/8,cs.y/8)
        if (wu > 0) then
          add_building(cs.x/8,cs.y/8,1)
          imsg = "-"..wu.." wd:bld" 
          cs.mc = 17
          sfx(10)
        else
          imsg = "short wood"
          sfx(11)
        end
      else
          imsg = "invalid target"
          sfx(11)
      end
    end
  elseif (btnp(5)) then
    cs.bt = 0
    if (cs.st == 2) then
      --cancel
      cs.st = 0
      cs.sb = nil
      cs.tb = nil
      bmsg = ""
      cs.ab = {}
    elseif (cs.b != nil) then
      --upgrade
      cs.st = 0
      cs.sb = nil
      cs.tb = nil
      cs.ab = {}
      if (cs.b.st > 1) then
        if (cs.b.l < 3) then
          wu = get_wood(cs.b.l+1,1,cs.x/8,cs.y/8)
          if (wu > 0) then
            upgrade_building(cs.b)
            imsg = "-"..wu.." wd:upg" 
            sfx(10)
          else
            imsg = "short wood"
            sfx(11)
          end
        else
          imsg = "maxxed out"
          sfx(11)
        end
      else
        if (cs.b.l == 0) then
          imsg = "cancelled"
          sfx(13)
          destroy_building(cs.b)
        else
          imsg = "in construction"
          sfx(11)
        end
      end  
    end
  end
end

function draw_fog()
  map(32,0,-4,4,17,15)
end

function draw_warriors(bld,p)
  for b in all(bld) do
    for w in all(b.warriors) do
      if (w.a > 0) then
        spr(23+(16*(p-1))+w.f,w.x,w.y+8)
      end
    end
  end
end

function draw_sel_blds()

  if ((game_ticks % 20) > 3) then
  
  for b in all(cs.ab) do
    spr(131,b.x*8,b.y*8+8)
  end
  if (cs.tb != nil) then
    if (cs.tb.p == 2) then
      spr(132,cs.tb.x*8,cs.tb.y*8+8)
    end
  end
  
  end
end

function draw_minions(mns,p)
  b = 28 + (16 * (p-1))
  for m in all(mns) do
    spr(b+m.f,m.x,m.y+8)
  end
end

function _draw()
  cls()
  
  if (game_state == 20) then
    map (16,0,0,8,16,14)
    color(7)
    print ("micro rts",44,1)
    rectfill(16,24,(128-16),88,0)
    spr(60+4*diff,48,41,4,4)
    color(7)
    print("choose your difficulty",20,30)
    print(difft[diff],24,78)
    rectfill(16,96,(128-16),112,0)
    color(7)
    
    print (sub(omsg,moff,moff+31),0,121)
    if ((game_ticks % 5) == 0) then
       moff += 1
       if ((moff + 32) > #omsg) then
         m0ff = 0
       end
    end  
    
    print ("but. a -   select/build",19,98)
    print ("but. b - cancel/upgrade",19,106)
    
  else
    map (0,0,0,8,16,14)
    draw_warriors(buildings[1],1)
    draw_warriors(buildings[2],2)
    
    draw_minions(minions[1],1)
    draw_minions(minions[2],2)

    draw_sel_blds()
  
    draw_fog()
    
    rectfill(0,0,128,7,0)
    rectfill(0,120,128,128,0)
    color(7)
  
    if ((game_ticks % 20) > 3) spr(128+cs.st,cs.x,cs.y+8)
  
    --draw any text or menus?
    print(imsg,0,1)
    print(bmsg,0,121)
    print(smsg[1],64,121)
    print(smsg[2],64,1)
  end
end
__gfx__
000000003333333333b333b3333333b333333333333333333333333333ccccc333ccccc3333563335555555533ccccc300000000000000000000000000000000
00000000333333333b4b3bbb334b3bbb33333bb33333333333333333cc7ccccccccc7ccc3355663356555655cccccc7c00000000000000000000000000000000
0070070033333333bbbbb34b3bbbb34b3bbb334b33bb333333333333c7c7ccccccc7c7cc3505563355555555ccccc7c700000000000000000000000000000000
00077000333333333b4b3b433b4b3b433b4b3b433b4b333333333333cccccccccccccccc3555066355556555cccccccc00000000000000000000000000000000
0007700033333333bb43bbb33b43bbb33b43bbb33b43b3333b433333cccccc7c7ccccccc5555555655555555cc7ccccc00000000000000000000000000000000
0070070033333333334334b3334334b3334334b33343343333433433ccccc7c7c7ccccc75505555655555565c7c7cccc00000000000000000000000000000000
0000000033333333333bb4bb3333b4bb3333b4bb3333b4b33333b4b3cc7cccc3cccc7cc35555555655655555cccccc7300000000000000000000000000000000
0000000033333333333334333333343333333433333334333333343337c7ccc33cc7c7c355555055555555553cccc7c300000000000000000000000000000000
33333333666666656666666566666665000000000000000000000000000000000000000000000000000000000000000000000000000000000000000000000000
3333333367777775677777756cccccc5000000000000000000000000000000000000000000000000000000000000000000000000000000000000000000000000
336665336777777567cccc756cccccc5000000000000000000000000000000000000000000000000000000000000000000000000000000000000000000000000
336cc533677cc77567cccc756cccccc5000000000000000000000000000000000000000000000000000000000000000000000000000000000000000000000000
336cc533677cc77567cccc756cccccc5000000000000000000000000000000000000000000000000000000000000000000000000000000000000000000000000
336555336777777567cccc756cccccc500000000000000000000000007000000070600000700000000000000000000000c0000000c5600000c00000000000000
3333333367777775677777756cccccc50000000000000000000000000c0000000c6000000c660000000000000000000005000000055000000555600000000000
333333336555555565555555655555550000000000000000000000000c0000000c0000000c000000000000000000000005000000050000000500000000000000
33333333666666656666666566666665000000000000000000000000000000000000000000000000000000000000000000000000000000000000000000000000
33333333677777756777777568888885000000000000000000000000000000000000000000000000000000000000000000000000000000000000000000000000
33666533677777756788887568888885000000000000000000000000000000000000000000000000000000000000000000000000000000000000000000000000
33688533677887756788887568888885000000000000000000000000000000000000000000000000000000000000000000000000000000000000000000000000
33688533677887756788887568888885000000000000000000000000000000000000000000000000000000000000000000000000000000000000000000000000
33655533677777756788887568888885000000000000000000000000070000000706000007000000000000000000000008000000085600000800000000000000
33333333677777756777777568888885000000000000000000000000080000000860000008660000000000000000000005000000055000000555600000000000
33333333655555556555555565555555000000000000000000000000080000000800000008000000000000000000000005000000050000000500000000000000
00000000000000000000000000000000000000000000000000000000000000000000000000000000000000000000000000000000000000000000000000000000
00000000000000000000000000000000000000000000000000000000000000000000000000000000000000000000000000000000000000000000000000000000
00000000000000000000000000000000000000000000000000000000000000000000000000000000000000000000000000000000000000000000000000000000
00000000000000000000000000000000000000000000000000000000000000000000000000000000000000000000000000000000000000000000000000000000
00000000000000000000000000000000000000000000000000000000000000000000060000000000000000000000000000000000000000000000000000000000
000000000000000000000000000000000000000000000000000000000cc000000cc060000cc00000000000000000000000000000000000000000000000000000
00000000000000000000000000000000000000000000000000000000cccc0000cccc0000cccc6600000000000000000000000000000000000000000000000000
c0000000cc000000ccc00000cccc00000000000000000000000000000cc000000cc000000cc00000000000000000000000000000000000000000000000000000
00000000000077777777700000000000000000000000444444444000000000000000000000004444444440000000000000000000000000000000000000000000
00000000777777777777777000000000000000004444444444444440000000000000000044444444444444400000000000000000000000000000000000000000
00000077777667777767777777000000000000444444444444444444440000000000004444444444444444444400000000000000000000000000000000000000
00000077777567657757766777700000000000444444444544444644444000000000004444444445444446444440000000000000000000000000000000000000
00000777776577757557557777700000000004444444444544445444444000000000044444444445444454444440000000000000000000000000000000000000
00000765777757757677577667770000000004444400004004444004644400000000044444000040444440046444000000000000000000000000000000000000
000077757ffffff44fff4f76577700000000444400fffff400ff4f40044400000000444444444444044444400444000000000000000000000000000000000000
0000775fffffffff44ffffff777700000000445fffffffff4000ffff004400000000444440000044044040000044000000000000000000000000000000000000
000777fffffff77fff44f4ff77570000000444fffffff77fff44f4ff400400000004444400fff000004000ff0004000000000000000000000000000000000000
00077f7fffffff777fffffff7f07000000040fffffffff777fffffffff04000000040f00ffffff777f4ffffff004000000000000000000000000000000000000
00000f74ffff0fffff00ffff7f00000000000ff4ffff0fffff00ffffff00000000000f04ffff0ff00f00ffffff00000000000000000000000000000000000000
00000f744f505ffff5555ff47f00000000000ff44f505ffff5555fffff00000000004ff44f0000fff0000fffff00000000000000000000000000000000000000
0000047ff551c557551c55ff74000000000004fff551c557551c55fff4000000000044fff0088057008800fff400000000000000000000000000000000000000
00000f7fff71178487117ff47f00000000000fffff71178487117ff4ff000000000044ffff78878487887ff4ff00000000000000000000000000000000000000
0000047fffffffffffffffff74000000000004ffffffffffffffffff440000000000044fffffffffffffffff4400000000000000000000000000000000000000
00000f7fff77fff7ff77ffff7f00000000000fffff77fff7ff77ffff4f0000000000044fff77fff7ff77ffff4f00000000000000000000000000000000000000
00000f7ffffff9f7f9ffffff7f00000000000ffffffff9f7f9ffffffff0000000000044ffffff9f7f9ffffffff00000000000000000000000000000000000000
0000007fffffff444fffffff70000000000000ffffffff444ffffffff000000000000044ffffff444ff4fffff000000000000000000000000000000000000000
0000007f4ffffff9ffffff4f70000000000000fffffffff9ffffff4ff00000000000004f4ffffff9ff474ff4f000000000000000000000000000000000000000
0000007f44ff6666666ff44f70000000000000fff4fffffffffffff4f00000000000004f44ffffff47774f4ff000000000000000000000000000000000000000
0000007ff4ff7777777ff4ff70000000000000ff4ff444444444ff4ff0000000000000444ff444444444fffff000000000000000000000000000000000000000
0000007fffff77aaa77fffff70000000000000fff4ff9999999fffff40000000000000444fff99999999ffff4000000000000000000000000000000000000000
0000007fffff66aa966ffff670000000000000fffffffffffffffff440000000000000444ffffff999fffff44000000000000000000000000000000000000000
0000000776ffffaa9fffff66700000000000000444f7ffffffff7f44400000000000000444f7ffffffff7f444000000000000000000000000000000000000000
000000007667fffffffff77700000000000000004447fffffffff74400000000000000004447fffffffff7440000000000000000000000000000000000000000
0000000044466fffff7777f000000000000000004444444444444440000000000000000044444444444444400000000000000000000000000000000000000000
000000004400777777fffff000000000000000004f0f00000000f0f000000000000000004f0f00000000f0f00000000000000000000000000000000000000000
000000004770006776ff77500000000000000000444ffffffffffff00000000000000000444ffffffffffff00000000000000000000000000000000000000000
00000000577777677777777000000000000000004444fffffff7fff000000000000000004444fffffff7fff00000000000000000000000000000000000000000
0000000077766666766667700000000000000000444f6ffffffffff00000000000000000444f6ffffffffff00000000000000000000000000000000000000000
000000007777777777777770000000000000000044fffffffffffff0000000000000000044fffffffffffff00000000000000000000000000000000000000000
00000000577777770066775000000000000000000000000000000000000000000000000000000000000000000000000000000000000000000000000000000000
aa0000aabb0000bb88000088b0b00b0b808008080000000000000000000000000000000000000000000000000000000000000000000000000000000000000000
a000000ab000000b8000000800000000000000000000000000000000000000000000000000000000000000000000000000000000000000000000000000000000
000000000000000000000000b000000b800000080000000000000000000000000000000000000000000000000000000000000000000000000000000000000000
00000000000000000000000000000000000000000000000000000000000000000000000000000000000000000000000000000000000000000000000000000000
00000000000000000000000000000000000000000000000000000000000000000000000000000000000000000000000000000000000000000000000000000000
000000000000000000000000b000000b800000080000000000000000000000000000000000000000000000000000000000000000000000000000000000000000
a000000ab000000b8000000800000000000000000000000000000000000000000000000000000000000000000000000000000000000000000000000000000000
aa0000aabb0000bb88000088b0b00b0b808008080000000000000000000000000000000000000000000000000000000000000000000000000000000000000000
00000000000000000000000000000000000055550000555500005555000055555550500055505000555050005550500055555555555555555555555555555555
00000000000000000000000000000000000505550005055500050555000505555555000055550000555500005555000055555555555555555555555555555555
00000000000000000000000000000000000055550000555500005555000055555550000055505000555050005555500055555555555555555555555555555555
00000000000000050500000005050505000005050005055505050505050555550500000005050505555500005555550505050505055555555555550555555555
00000000000000505050000050505050000000500000555550505050505555555000000050505050555050005555555050505050505555555555505055555555
00000000000005555555000055555555000000000005055555550000555555550000000000050555555500005555555500000000000555555555000055555555
00000000000055555550500055555555000000000000555555505000555555550000000000005555555050005555555500000000000055555550500055555555
00000000000505555555000055555555000000000005055555550000555555550000000000050555555500005555555500000000000505555555000055555555
00000000000000000000000000000000000000000000000000000000000000000000000000000000000000000000000000000000000000000000000000000000
00000000000000000000000000000000000000000000000000000000000000000000000000000000000000000000000000000000000000000000000000000000
00000000000000000000000000000000000000000000000000000000000000000000000000000000000000000000000000000000000000000000000000000000
00000000000000000000000000000000000000000000000000000000000000000000000000000000000000000000000000000000000000000000000000000000
00000000000000000000000000000000000000000000000000000000000000000000000000000000000000000000000000000000000000000000000000000000
00000000000000000000000000000000000000000000000000000000000000000000000000000000000000000000000000000000000000000000000000000000
00000000000000000000000000000000000000000000000000000000000000000000000000000000000000000000000000000000000000000000000000000000
00000000000000000000000000000000000000000000000000000000000000000000000000000000000000000000000000000000000000000000000000000000
00000000000000000000000000000000000000000000000000000000000000000000000000000000000000000000000000000000000000000000000000000000
00000000000000000000000000000000000000000000000000000000000000000000000000000000000000000000000000000000000000000000000000000000
00000000000000000000000000000000000000000000000000000000000000000000000000000000000000000000000000000000000000000000000000000000
00000000000000000000000000000000000000000000000000000000000000000000000000000000000000000000000000000000000000000000000000000000
00000000000000000000000000000000000000000000000000000000000000000000000000000000000000000000000000000000000000000000000000000000
00000000000000000000000000000000000000000000000000000000000000000000000000000000000000000000000000000000000000000000000000000000
00000000000000000000000000000000000000000000000000000000000000000000000000000000000000000000000000000000000000000000000000000000
00000000000000000000000000000000000000000000000000000000000000000000000000000000000000000000000000000000000000000000000000000000
00000000000000000000000000000000000000000000000000000000000000000000000000000000000000000000000000000000000000000000000000000000
00000000000000000000000000000000000000000000000000000000000000000000000000000000000000000000000000000000000000000000000000000000
00000000000000000000000000000000000000000000000000000000000000000000000000000000000000000000000000000000000000000000000000000000
00000000000000000000000000000000000000000000000000000000000000000000000000000000000000000000000000000000000000000000000000000000
00000000000000000000000000000000000000000000000000000000000000000000000000000000000000000000000000000000000000000000000000000000
00000000000000000000000000000000000000000000000000000000000000000000000000000000000000000000000000000000000000000000000000000000
00000000000000000000000000000000000000000000000000000000000000000000000000000000000000000000000000000000000000000000000000000000
00000000000000000000000000000000000000000000000000000000000000000000000000000000000000000000000000000000000000000000000000000000
00000000000000000000000000000000000000000000000000000000000000000000000000000000000000000000000000000000000000000000000000000000
00000000000000000000000000000000000000000000000000000000000000000000000000000000000000000000000000000000000000000000000000000000
00000000000000000000000000000000000000000000000000000000000000000000000000000000000000000000000000000000000000000000000000000000
00000000000000000000000000000000000000000000000000000000000000000000000000000000000000000000000000000000000000000000000000000000
00000000000000000000000000000000000000000000000000000000000000000000000000000000000000000000000000000000000000000000000000000000
00000000000000000000000000000000000000000000000000000000000000000000000000000000000000000000000000000000000000000000000000000000
00000000000000000000000000000000000000000000000000000000000000000000000000000000000000000000000000000000000000000000000000000000
00000000000000000000000000000000000000000000000000000000000000000000000000000000000000000000000000000000000000000000000000000000
00000000000000000000000000000000000000000000000000000000000000000000000000000000000000000000000000000000000000000000000000000000
00000000000000000000000000000000000000000000000000000000000000000000000000000000000000000000000000000000000000000000000000000000
00000000000000000000000000000000000000000000000000000000000000000000000000000000000000000000000000000000000000000000000000000000
00000000000000000000000000000000000000000000000000000000000000000000000000000000000000000000000000000000000000000000000000000000
00000000000000000000000000000000000000000000000000000000000000000000000000000000000000000000000000000000000000000000000000000000
00000000000000000000000000000000000000000000000000000000000000000000000000000000000000000000000000000000000000000000000000000000
00000000000000000000000000000000000000000000000000000000000000000000000000000000000000000000000000000000000000000000000000000000
00000000000000000000000000000000000000000000000000000000000000000000000000000000000000000000000000000000000000000000000000000000
00000000000000000000000000000000000000000000000000000000000000000000000000000000000000000000000000000000000000000000000000000000
00000000000000000000000000000000000000000000000000000000000000000000000000000000000000000000000000000000000000000000000000000000
00000000000000000000000000000000000000000000000000000000000000000000000000000000000000000000000000000000000000000000000000000000
00000000000000000000000000000000000000000000000000000000000000000000000000000000000000000000000000000000000000000000000000000000
00000000000000000000000000000000000000000000000000000000000000000000000000000000000000000000000000000000000000000000000000000000
00000000000000000000000000000000000000000000000000000000000000000000000000000000000000000000000000000000000000000000000000000000
00000000000000000000000000000000000000000000000000000000000000000000000000000000000000000000000000000000000000000000000000000000
00000000000000000000000000000000000000000000000000000000000000000000000000000000000000000000000000000000000000000000000000000000
__gff__
0000000000000000000000000000000000000000000000000000000000000000000000000000000000000000000000000000000000000000000000000000000000000000000000000000000000000000000000000000000000000000000000000000000000000000000000000000000000000000000000000000000000000000
0000000000000000000000000000000000000000000000000000000000000000000000000000000000000000000000000000000000000000000000000000000000000000000000000000000000000000000000000000000000000000000000000000000000000000000000000000000000000000000000000000000000000000
__map__
0000000000000000000000000000000002010702010101010101010202020202000000000000000000000000000000000000000000000000000000000000000000000000000000000000000000000000000000000000000000000000000000000000000000000000000000000000000000000000000000000000000000000000
0000000000000000000000000000000002010102012101010101010202020902000000000000000000000000000000000000000000000000000000000000000000000000000000000000000000000000000000000000000000000000000000000000000000000000000000000000000000000000000000000000000000000000
0000000000000000000000000000000001010701010101010101010101020202000000000000000000000000000000000000000000000000000000000000000000000000000000000000000000000000000000000000000000000000000000000000000000000000000000000000000000000000000000000000000000000000
0000000000000000000000000000000001010107010102020101010101010102000000000000000000000000000000000000000000000000000000000000000000000000000000000000000000000000000000000000000000000000000000000000000000000000000000000000000000000000000000000000000000000000
0000000000000000000000000000000001010101070707070101010901010101000000000000000000000000000000000000000000000000000000000000000000000000000000000000000000000000000000000000000000000000000000000000000000000000000000000000000000000000000000000000000000000000
0000000000000000000000000000000002010901020207070701010707010101000000000000000000000000000000000000000000000000000000000000000000000000000000000000000000000000000000000000000000000000000000000000000000000000000000000000000000000000000000000000000000000000
0000000000000000000000000000000001020101010107070201010102070101000000000000000000000000000000000000000000000000000000000000000000000000000000000000000000000000000000000000000000000000000000000000000000000000000000000000000000000000000000000000000000000000
0000000000000000000000000000000009010101010101010101090202070101000000000000000000000000000000000000000000000000000000000000000000000000000000000000000000000000000000000000000000000000000000000000000000000000000000000000000000000000000000000000000000000000
0000000000000000000000000000000001011109020101010101010107010101000000000000000000000000000000000000000000000000000000000000000000000000000000000000000000000000000000000000000000000000000000000000000000000000000000000000000000000000000000000000000000000000
0000000000000000000000000000000009010101090109020101010101010201000000000000000000000000000000000000000000000000000000000000000000000000000000000000000000000000000000000000000000000000000000000000000000000000000000000000000000000000000000000000000000000000
0000000000000000000000000000000002020201010101010101010107020101000000000000000000000000000000000000000000000000000000000000000000000000000000000000000000000000000000000000000000000000000000000000000000000000000000000000000000000000000000000000000000000000
0000000000000000000000000000000002020201010101090101020102070101000000000000000000000000000000000000000000000000000000000000000000000000000000000000000000000000000000000000000000000000000000000000000000000000000000000000000000000000000000000000000000000000
0000000000000000000000000000000002070201010101010102010107020101000000000000000000000000000000000000000000000000000000000000000000000000000000000000000000000000000000000000000000000000000000000000000000000000000000000000000000000000000000000000000000000000
0000000000000000000000000000000002020202010101010901010701010102000000000000000000000000000000000000000000000000000000000000000000000000000000000000000000000000000000000000000000000000000000000000000000000000000000000000000000000000000000000000000000000000
0000000000000000000000000000000000000000000000000000000000000000000000000000000000000000000000000000000000000000000000000000000000000000000000000000000000000000000000000000000000000000000000000000000000000000000000000000000000000000000000000000000000000000
0000000000000000000000000000000000000000000000000000000000000000000000000000000000000000000000000000000000000000000000000000000000000000000000000000000000000000000000000000000000000000000000000000000000000000000000000000000000000000000000000000000000000000
0000000000000000000000000000000000000000000000000000000000000000000000000000000000000000000000000000000000000000000000000000000000000000000000000000000000000000000000000000000000000000000000000000000000000000000000000000000000000000000000000000000000000000
0000000000000000000000000000000000000000000000000000000000000000000000000000000000000000000000000000000000000000000000000000000000000000000000000000000000000000000000000000000000000000000000000000000000000000000000000000000000000000000000000000000000000000
0000000000000000000000000000000000000000000000000000000000000000000000000000000000000000000000000000000000000000000000000000000000000000000000000000000000000000000000000000000000000000000000000000000000000000000000000000000000000000000000000000000000000000
0000000000000000000000000000000000000000000000000000000000000000000000000000000000000000000000000000000000000000000000000000000000000000000000000000000000000000000000000000000000000000000000000000000000000000000000000000000000000000000000000000000000000000
0000000000000000000000000000000000000000000000000000000000000000000000000000000000000000000000000000000000000000000000000000000000000000000000000000000000000000000000000000000000000000000000000000000000000000000000000000000000000000000000000000000000000000
0000000000000000000000000000000000000000000000000000000000000000000000000000000000000000000000000000000000000000000000000000000000000000000000000000000000000000000000000000000000000000000000000000000000000000000000000000000000000000000000000000000000000000
0000000000000000000000000000000000000000000000000000000000000000000000000000000000000000000000000000000000000000000000000000000000000000000000000000000000000000000000000000000000000000000000000000000000000000000000000000000000000000000000000000000000000000
0000000000000000000000000000000000000000000000000000000000000000000000000000000000000000000000000000000000000000000000000000000000000000000000000000000000000000000000000000000000000000000000000000000000000000000000000000000000000000000000000000000000000000
0000000000000000000000000000000000000000000000000000000000000000000000000000000000000000000000000000000000000000000000000000000000000000000000000000000000000000000000000000000000000000000000000000000000000000000000000000000000000000000000000000000000000000
0000000000000000000000000000000000000000000000000000000000000000000000000000000000000000000000000000000000000000000000000000000000000000000000000000000000000000000000000000000000000000000000000000000000000000000000000000000000000000000000000000000000000000
0000000000000000000000000000000000000000000000000000000000000000000000000000000000000000000000000000000000000000000000000000000000000000000000000000000000000000000000000000000000000000000000000000000000000000000000000000000000000000000000000000000000000000
0000000000000000000000000000000000000000000000000000000000000000000000000000000000000000000000000000000000000000000000000000000000000000000000000000000000000000000000000000000000000000000000000000000000000000000000000000000000000000000000000000000000000000
0000000000000000000000000000000000000000000000000000000000000000000000000000000000000000000000000000000000000000000000000000000000000000000000000000000000000000000000000000000000000000000000000000000000000000000000000000000000000000000000000000000000000000
0000000000000000000000000000000000000000000000000000000000000000000000000000000000000000000000000000000000000000000000000000000000000000000000000000000000000000000000000000000000000000000000000000000000000000000000000000000000000000000000000000000000000000
0000000000000000000000000000000000000000000000000000000000000000000000000000000000000000000000000000000000000000000000000000000000000000000000000000000000000000000000000000000000000000000000000000000000000000000000000000000000000000000000000000000000000000
0000000000000000000000000000000000000000000000000000000000000000000000000000000000000000000000000000000000000000000000000000000000000000000000000000000000000000000000000000000000000000000000000000000000000000000000000000000000000000000000000000000000000000
